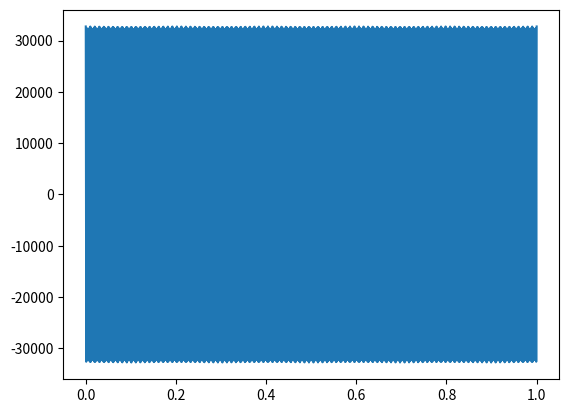
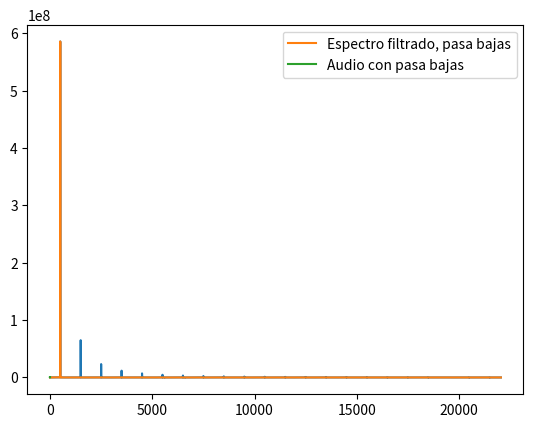

Reproduce these figures in Python, in order.
import numpy as np
import matplotlib.pyplot as plt
from scipy.io.wavfile import write

frecuencia_muestreo = 44100
frecuencia = 500
tiempos = np.linspace(0.0,1.0,frecuencia_muestreo)
amplitud = np.iinfo(np.int16).max

ciclos = frecuencia * tiempos

fracciones, enteros = np.modf(ciclos)
data = fracciones

data = fracciones - 0.5

data = np.abs(data)

data = data - data.mean()

alto, bajo = abs(max(data)), abs(min(data))
data = amplitud * data / max(alto, bajo)

plt.figure()
plt.plot(tiempos,data)
plt.show()

write("triangular.wav", frecuencia_muestreo, data.astype(np.int16))

cantidad_muestras = len(data)
periodo_muestreo = 1.0 / frecuencia_muestreo
transformada = np.fft.rfft(data)
frecuencias = np.fft.rfftfreq(cantidad_muestras, periodo_muestreo)

plt.figure()
plt.plot(frecuencias, np.abs(transformada))
#plt.show()


#1 obtener en Hz las frecuencias de  los armónicos de la señal

print(frecuencias[transformada > 100000])

#2 aplicar filtro pasabajas que solo deje pasar la frecuencia fundamental y aplicar transformada inversa
#graficar y crear archivo wav 
pasa_bajas = transformada.copy()
pasa_bajas[frecuencias > frecuencia] *= 0

plt.plot(frecuencias, np.abs(pasa_bajas), label = "Espectro filtrado, pasa bajas")
plt.legend()
plt.show()

pasa_bajas_data = np.fft.irfft(pasa_bajas)

plt.plot(tiempos,pasa_bajas_data, label="Audio con pasa bajas")
plt.legend()
plt.show()

write("triangular_bajas.wav", frecuencia_muestreo, pasa_bajas_data.astype(np.int16))
